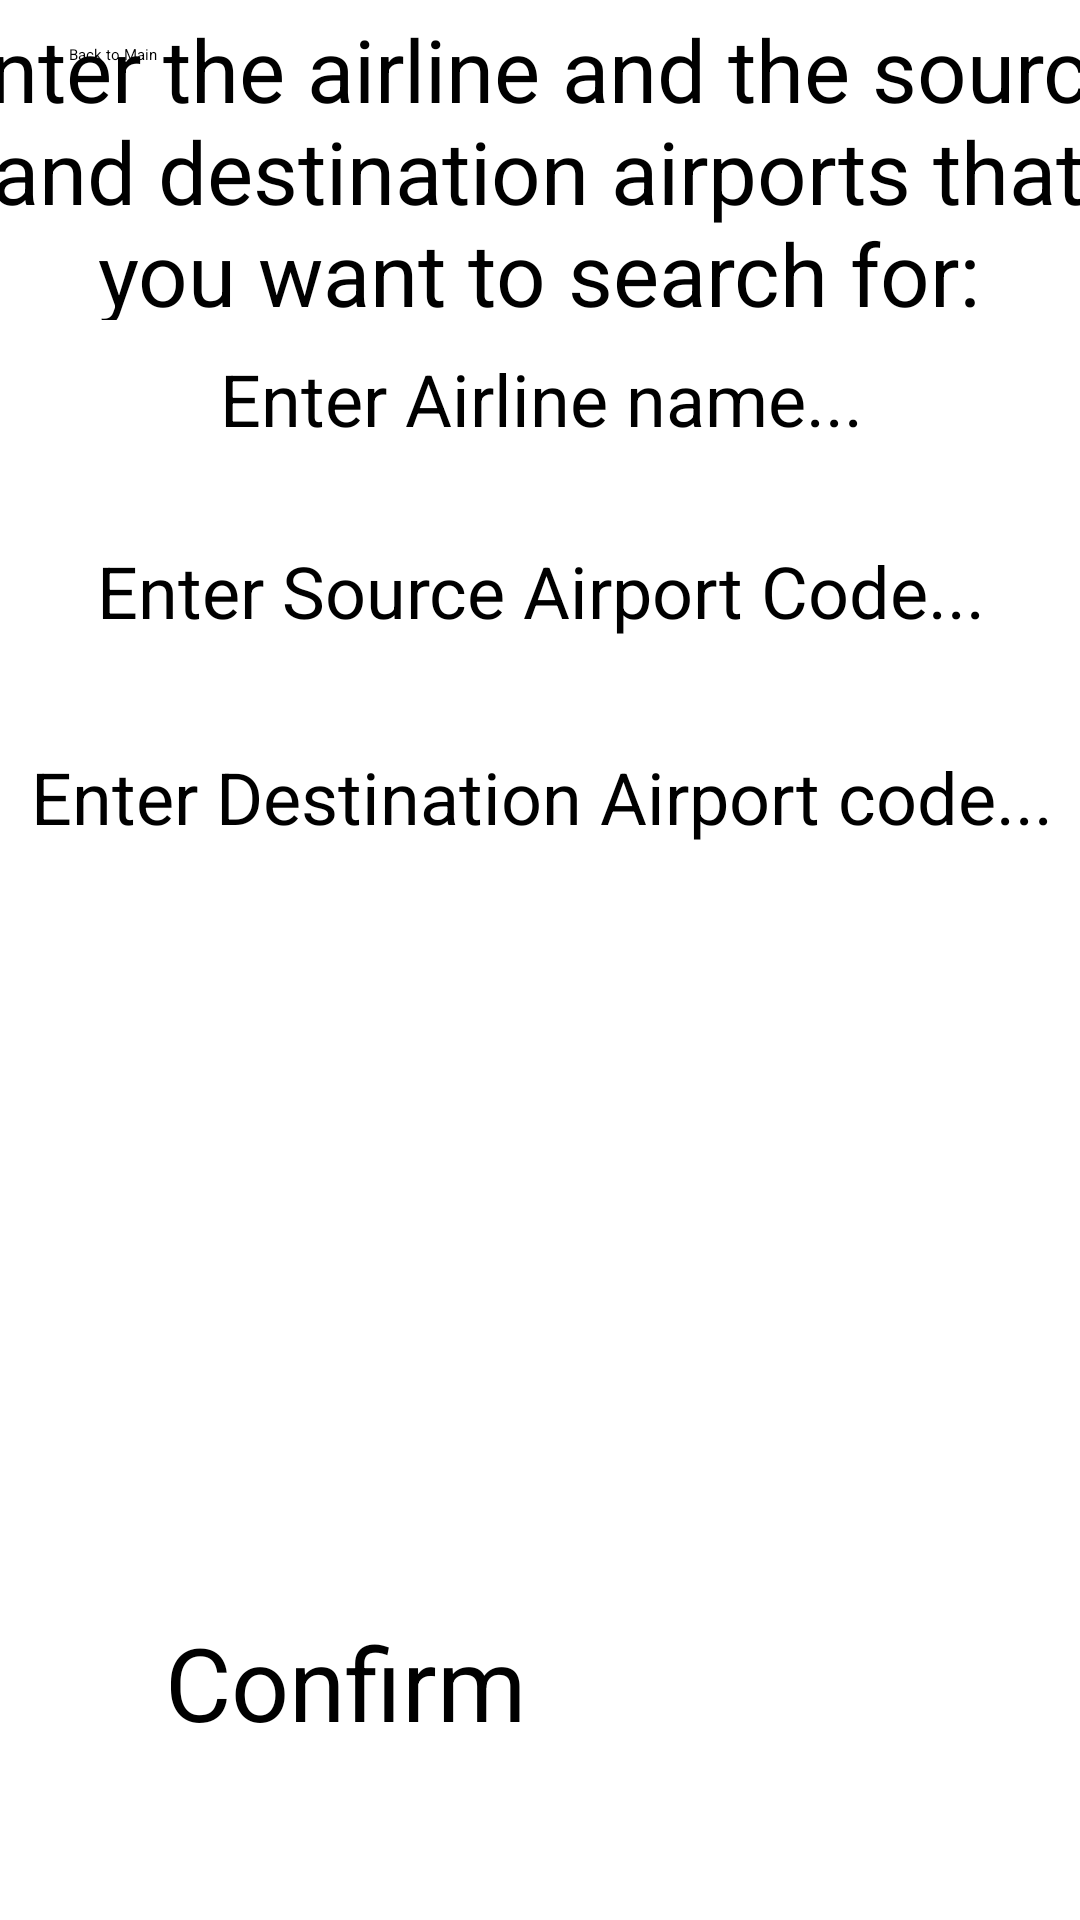

Write the Android layout XML for this screen, with the resource values it uses.
<!-- AndroidManifest.xml: application theme Theme.Airline -->
<!-- res/layout/activity_two_airlines.xml -->
<?xml version="1.0" encoding="utf-8"?>
<androidx.constraintlayout.widget.ConstraintLayout xmlns:android="http://schemas.android.com/apk/res/android"
    xmlns:app="http://schemas.android.com/apk/res-auto"
    xmlns:tools="http://schemas.android.com/tools"
    android:id="@+id/main"
    android:layout_width="match_parent"
    android:layout_height="match_parent"
    tools:context=".twoAirlinesActivity">

    
    <Button
        android:id="@+id/button"
        android:layout_width="204dp"
        android:layout_height="64dp"
        android:text="@string/back_to_main"
        android:onClick="backToMain"
        app:layout_constraintBottom_toBottomOf="parent"
        app:layout_constraintEnd_toEndOf="parent"
        app:layout_constraintHorizontal_bias="0.107"
        app:layout_constraintStart_toStartOf="parent"
        app:layout_constraintTop_toTopOf="parent"
        app:layout_constraintVertical_bias="0.025" />

    <androidx.constraintlayout.widget.ConstraintLayout
        android:layout_width="407dp"
        android:layout_height="636dp"
        app:layout_constraintBottom_toBottomOf="parent"
        app:layout_constraintEnd_toEndOf="parent"
        app:layout_constraintStart_toStartOf="parent"
        app:layout_constraintTop_toTopOf="parent"
        app:layout_constraintVertical_bias="0.957">

        

        

        

        <Button
            android:id="@+id/confirm_button"
            android:layout_width="251dp"
            android:layout_height="85dp"
            android:onClick="printFlights"
            android:text="@string/confirm"
            android:textSize="34sp"
            app:layout_constraintBottom_toBottomOf="parent"
            app:layout_constraintEnd_toEndOf="parent"
            app:layout_constraintStart_toStartOf="parent"
            app:layout_constraintTop_toTopOf="parent"
            app:layout_constraintVertical_bias="0.97" />

        <TextView
            android:id="@+id/enterAirlinePrompt"
            android:layout_width="405dp"
            android:layout_height="103dp"
            android:inputType="none"
            android:text="Enter the airline and the source and destination airports that you want to search for:"
            android:textAlignment="center"
            android:textSize="29sp"
            app:layout_constraintBottom_toBottomOf="parent"
            app:layout_constraintEnd_toEndOf="parent"
            app:layout_constraintHorizontal_bias="0.0"
            app:layout_constraintStart_toStartOf="parent"
            app:layout_constraintTop_toTopOf="parent"
            app:layout_constraintVertical_bias="0.0" />

        <EditText
            android:id="@+id/enter_airline_name"
            android:layout_width="344dp"
            android:layout_height="51dp"
            android:ems="10"
            android:hint="Enter Airline name..."
            android:inputType="text"
            android:text=""
            android:textAlignment="center"
            android:textSize="24sp"
            app:layout_constraintBottom_toTopOf="@+id/confirm_button"
            app:layout_constraintEnd_toEndOf="parent"
            app:layout_constraintHorizontal_bias="0.496"
            app:layout_constraintStart_toStartOf="parent"
            app:layout_constraintTop_toBottomOf="@+id/enterAirlinePrompt"
            app:layout_constraintVertical_bias="0.026" />

        <EditText
            android:id="@+id/enter_dest"
            android:layout_width="353dp"
            android:layout_height="52dp"
            android:ems="10"
            android:hint="Enter Destination Airport code..."
            android:inputType="text"
            android:text=""
            android:textAlignment="center"
            android:textSize="24sp"
            app:layout_constraintBottom_toTopOf="@+id/confirm_button"
            app:layout_constraintEnd_toEndOf="parent"
            app:layout_constraintStart_toStartOf="parent"
            app:layout_constraintTop_toBottomOf="@+id/enterAirlinePrompt"
            app:layout_constraintVertical_bias="0.376" />

        <EditText
            android:id="@+id/enter_src"
            android:layout_width="350dp"
            android:layout_height="51dp"
            android:ems="10"
            android:hint="Enter Source Airport Code..."
            android:inputType="text"
            android:text=""
            android:textAlignment="center"
            android:textSize="24sp"
            app:layout_constraintBottom_toTopOf="@+id/confirm_button"
            app:layout_constraintEnd_toEndOf="parent"
            app:layout_constraintHorizontal_bias="0.496"
            app:layout_constraintStart_toStartOf="parent"
            app:layout_constraintTop_toBottomOf="@+id/enterAirlinePrompt"
            app:layout_constraintVertical_bias="0.195" />

        <EditText
            android:id="@+id/displayedAirline"
            android:layout_width="365dp"
            android:layout_height="185dp"
            android:ems="10"
            android:text=""
            android:inputType="textMultiLine"
            android:scrollHorizontally="false"
            app:layout_constraintBottom_toTopOf="@+id/confirm_button"
            app:layout_constraintEnd_toEndOf="parent"
            app:layout_constraintHorizontal_bias="0.488"
            app:layout_constraintStart_toStartOf="parent"
            app:layout_constraintTop_toBottomOf="@+id/enter_airline_name"
            app:layout_constraintVertical_bias="0.812" />

    </androidx.constraintlayout.widget.ConstraintLayout>

</androidx.constraintlayout.widget.ConstraintLayout>
<!-- resources referenced by this layout -->
<resources>
  <string name="back_to_main">← Back to Main</string>
  <string name="confirm">Confirm</string>
  <style name="Theme.Airline" parent="Base.Theme.Airline">
          
          <item name="android:navigationBarColor">@android:color/transparent</item>
          <item name="android:statusBarColor">@android:color/transparent</item>
          <item name="android:windowLightStatusBar">?attr/isLightTheme</item>
      </style>
</resources>
